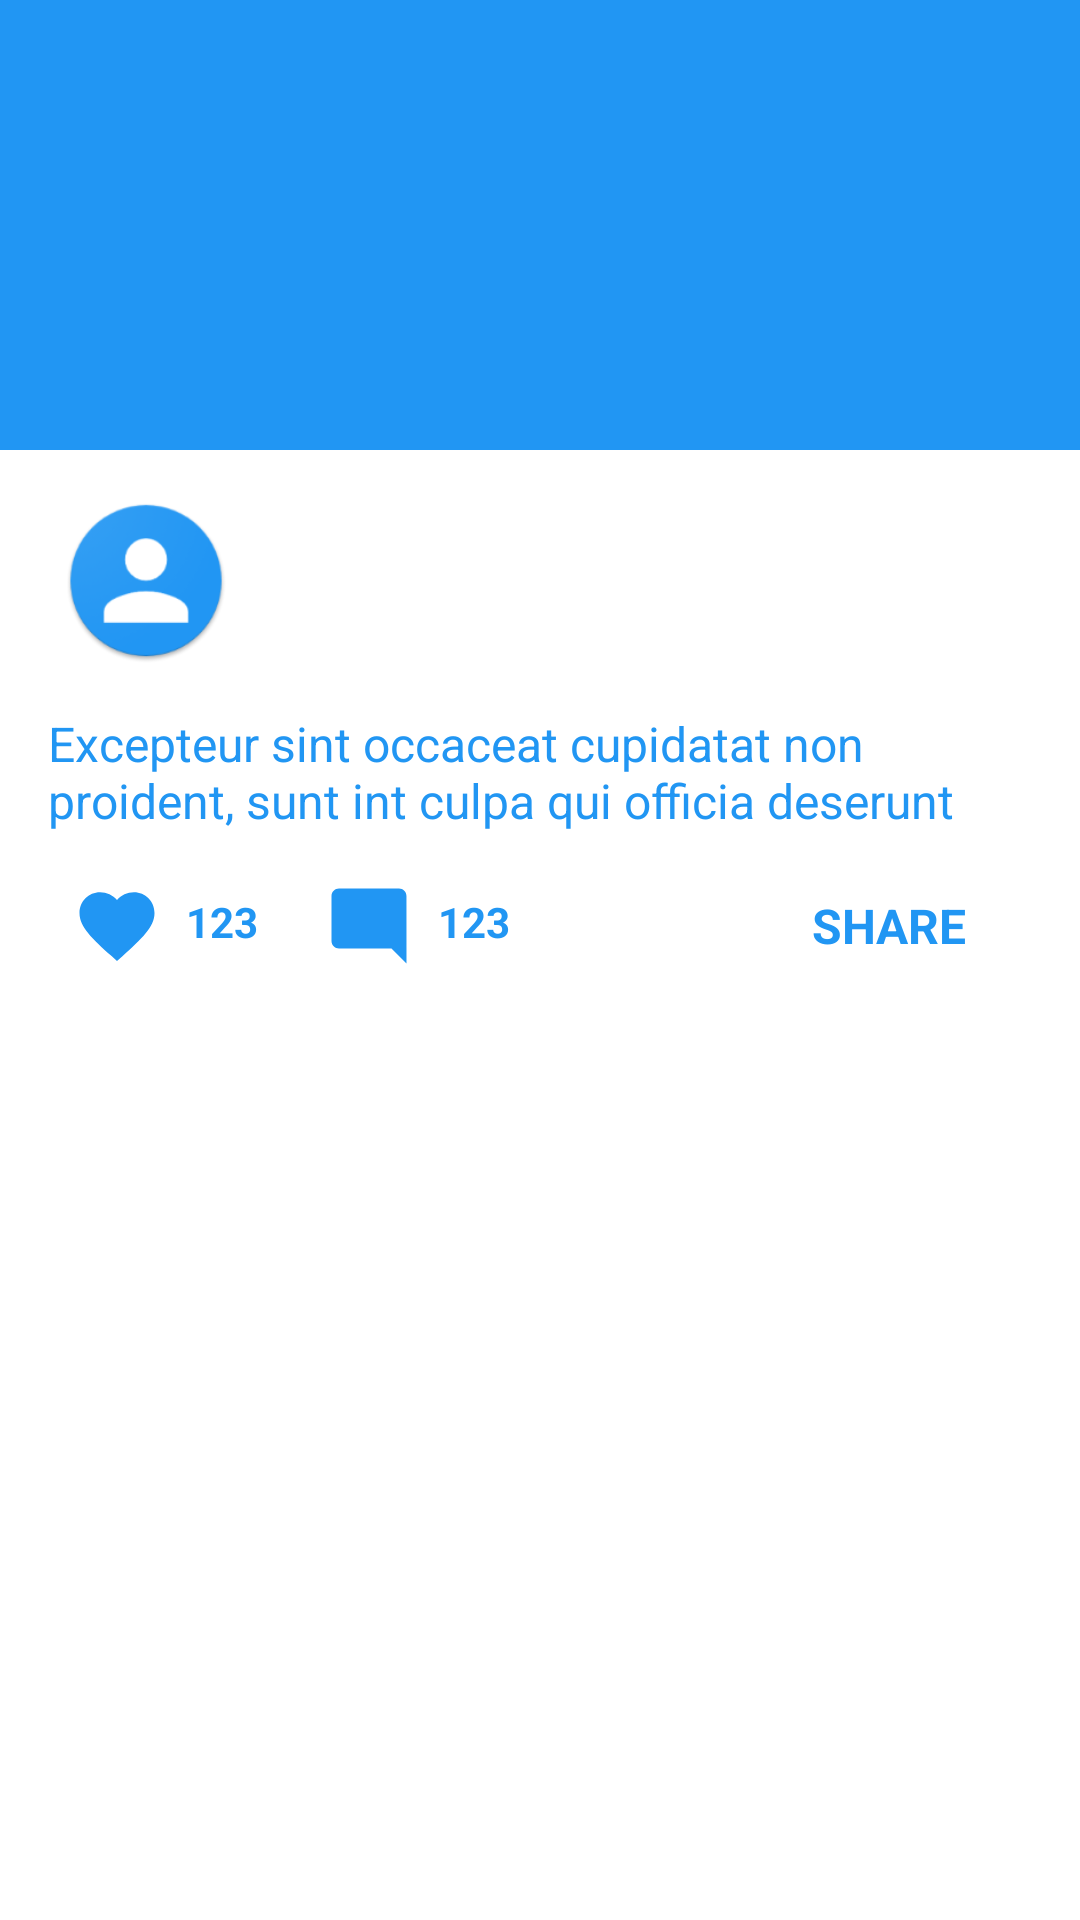

Write the Android layout XML for this screen, with the resource values it uses.
<!-- AndroidManifest.xml: application theme AppTheme -->
<!-- res/layout/item.xml -->
<?xml version="1.0" encoding="utf-8"?>
<LinearLayout xmlns:android="http://schemas.android.com/apk/res/android"
    xmlns:tools="http://schemas.android.com/tools"
    android:layout_width="match_parent"
    android:layout_height="wrap_content"
    android:background="#FFF"
    android:layout_marginLeft="16dp"
    android:layout_marginRight="16dp"
    android:layout_marginTop="8dp"
    android:layout_marginBottom="16dp"
    android:orientation="vertical">

    <LinearLayout
        android:layout_width="match_parent"
        android:layout_height="wrap_content">

        <ImageView
            android:layout_width="match_parent"
            android:layout_height="150dp"
            android:background="@color/theme_color" />
    </LinearLayout>

    <LinearLayout
        android:paddingEnd="16dp"
        android:paddingStart="16dp"
        android:layout_marginTop="16dp"
        android:layout_width="match_parent"
        android:layout_height="wrap_content"
        android:orientation="horizontal">

        <ImageView
            android:layout_weight="1"
            android:layout_width="0dp"
            android:layout_height="55dp"
            android:src="@drawable/user_icon" />

        <TextView
            android:layout_weight="3"
            android:id="@+id/name_id"
            android:layout_width="0dp"
            android:layout_height="wrap_content"
            android:layout_marginTop="8dp"
            android:textColor="@color/theme_color"
            android:textSize="16sp"
            android:textStyle="bold"
            tools:text="Name Surname" />


        <TextView
            android:layout_weight="1"
            android:id="@+id/time_id"
            android:layout_width="0dp"
            android:layout_height="wrap_content"
            android:layout_marginTop="8dp"
            android:textColor="@color/theme_color"
            android:textSize="16sp"
            tools:text="1h Ago" />
    </LinearLayout>

    <LinearLayout
        android:paddingStart="16dp"
        android:paddingEnd="16dp"
        android:layout_width="match_parent"
        android:layout_height="wrap_content"
        android:padding="8dp">

        <TextView
            android:layout_marginTop="8dp"
            android:layout_width="wrap_content"
            android:layout_height="wrap_content"
            android:text="@string/desc"
            android:textColor="@color/theme_color"
            android:textSize="16sp" />
    </LinearLayout>

    <LinearLayout
        android:paddingStart="16dp"
        android:paddingEnd="16dp"
        android:layout_width="match_parent"
        android:layout_height="wrap_content"
        android:layout_marginBottom="8dp"
        android:orientation="horizontal">

        <LinearLayout
            android:layout_weight="1"
            android:layout_width="0dp"
            android:layout_height="match_parent"
            android:orientation="horizontal">

            <ImageView
                android:layout_width="30dp"
                android:layout_height="30dp"
                android:layout_margin="8dp"
                android:src="@drawable/ic_favorite_black" />

            <TextView
                android:id="@+id/fav_id"
                android:layout_width="wrap_content"
                android:layout_height="wrap_content"
                android:layout_marginTop="12dp"
                android:text="123"
                android:textColor="@color/theme_color"
                android:textStyle="bold" />
        </LinearLayout>


        <LinearLayout
            android:layout_weight="1"
            android:layout_width="0dp"
            android:layout_height="match_parent"
            android:orientation="horizontal">

            <ImageView
                android:layout_width="30dp"
                android:layout_height="30dp"
                android:layout_margin="8dp"
                android:src="@drawable/ic_mode_comment" />

            <TextView
                android:id="@+id/comment_id"
                android:layout_width="wrap_content"
                android:layout_height="wrap_content"
                android:layout_marginTop="12dp"
                android:text="123"
                android:textColor="@color/theme_color"
                android:textStyle="bold" />
        </LinearLayout>


        <LinearLayout
            android:layout_weight="1.9"
            android:layout_width="0dp"
            android:layout_height="match_parent"
            android:orientation="horizontal">

            <TextView
                android:layout_width="match_parent"
                android:layout_height="wrap_content"
                android:layout_marginTop="12dp"
                android:text="Share"
                android:paddingLeft="65dp"
                android:gravity="center_horizontal"
                android:textAllCaps="true"
                android:textColor="@color/theme_color"
                android:textSize="16sp"
                android:textStyle="bold" />
        </LinearLayout>

    </LinearLayout>


</LinearLayout>
<!-- resources referenced by this layout -->
<resources>
  <color name="theme_color">#2196F3</color>
  <!-- drawable ic_favorite_black (drawable) -->
  <vector android:height="24dp" android:tint="@color/theme_color"
      android:viewportHeight="24.0" android:viewportWidth="24.0"
      android:width="24dp" xmlns:android="http://schemas.android.com/apk/res/android">
      <path android:fillColor="#FF000000" android:pathData="M12,21.35l-1.45,-1.32C5.4,15.36 2,12.28 2,8.5 2,5.42 4.42,3 7.5,3c1.74,0 3.41,0.81 4.5,2.09C13.09,3.81 14.76,3 16.5,3 19.58,3 22,5.42 22,8.5c0,3.78 -3.4,6.86 -8.55,11.54L12,21.35z"/>
  </vector>
  <!-- drawable ic_mode_comment (drawable) -->
  <vector android:height="24dp" android:tint="@color/theme_color"
      android:viewportHeight="24.0" android:viewportWidth="24.0"
      android:width="24dp" xmlns:android="http://schemas.android.com/apk/res/android">
      <path android:fillColor="#FF000000" android:pathData="M21.99,4c0,-1.1 -0.89,-2 -1.99,-2H4c-1.1,0 -2,0.9 -2,2v12c0,1.1 0.9,2 2,2h14l4,4 -0.01,-18z"/>
  </vector>
  <!-- drawable user_icon: png bitmap (drawable, 10959 bytes) -->
  <string name="desc">Excepteur sint occaceat cupidatat non proident, sunt int culpa qui officia deserunt</string>
  <style name="AppTheme" parent="Theme.AppCompat.Light.NoActionBar">
          
          <item name="colorPrimary">@color/back_color</item>
          <item name="colorPrimaryDark">@color/theme_color</item>
          <item name="colorAccent">@color/theme_color</item>
          <item name="android:windowActionBar">false</item>
          <item name="android:windowNoTitle">true</item>
  
      </style>
  <color name="back_color">#F1F8FE</color>
</resources>
